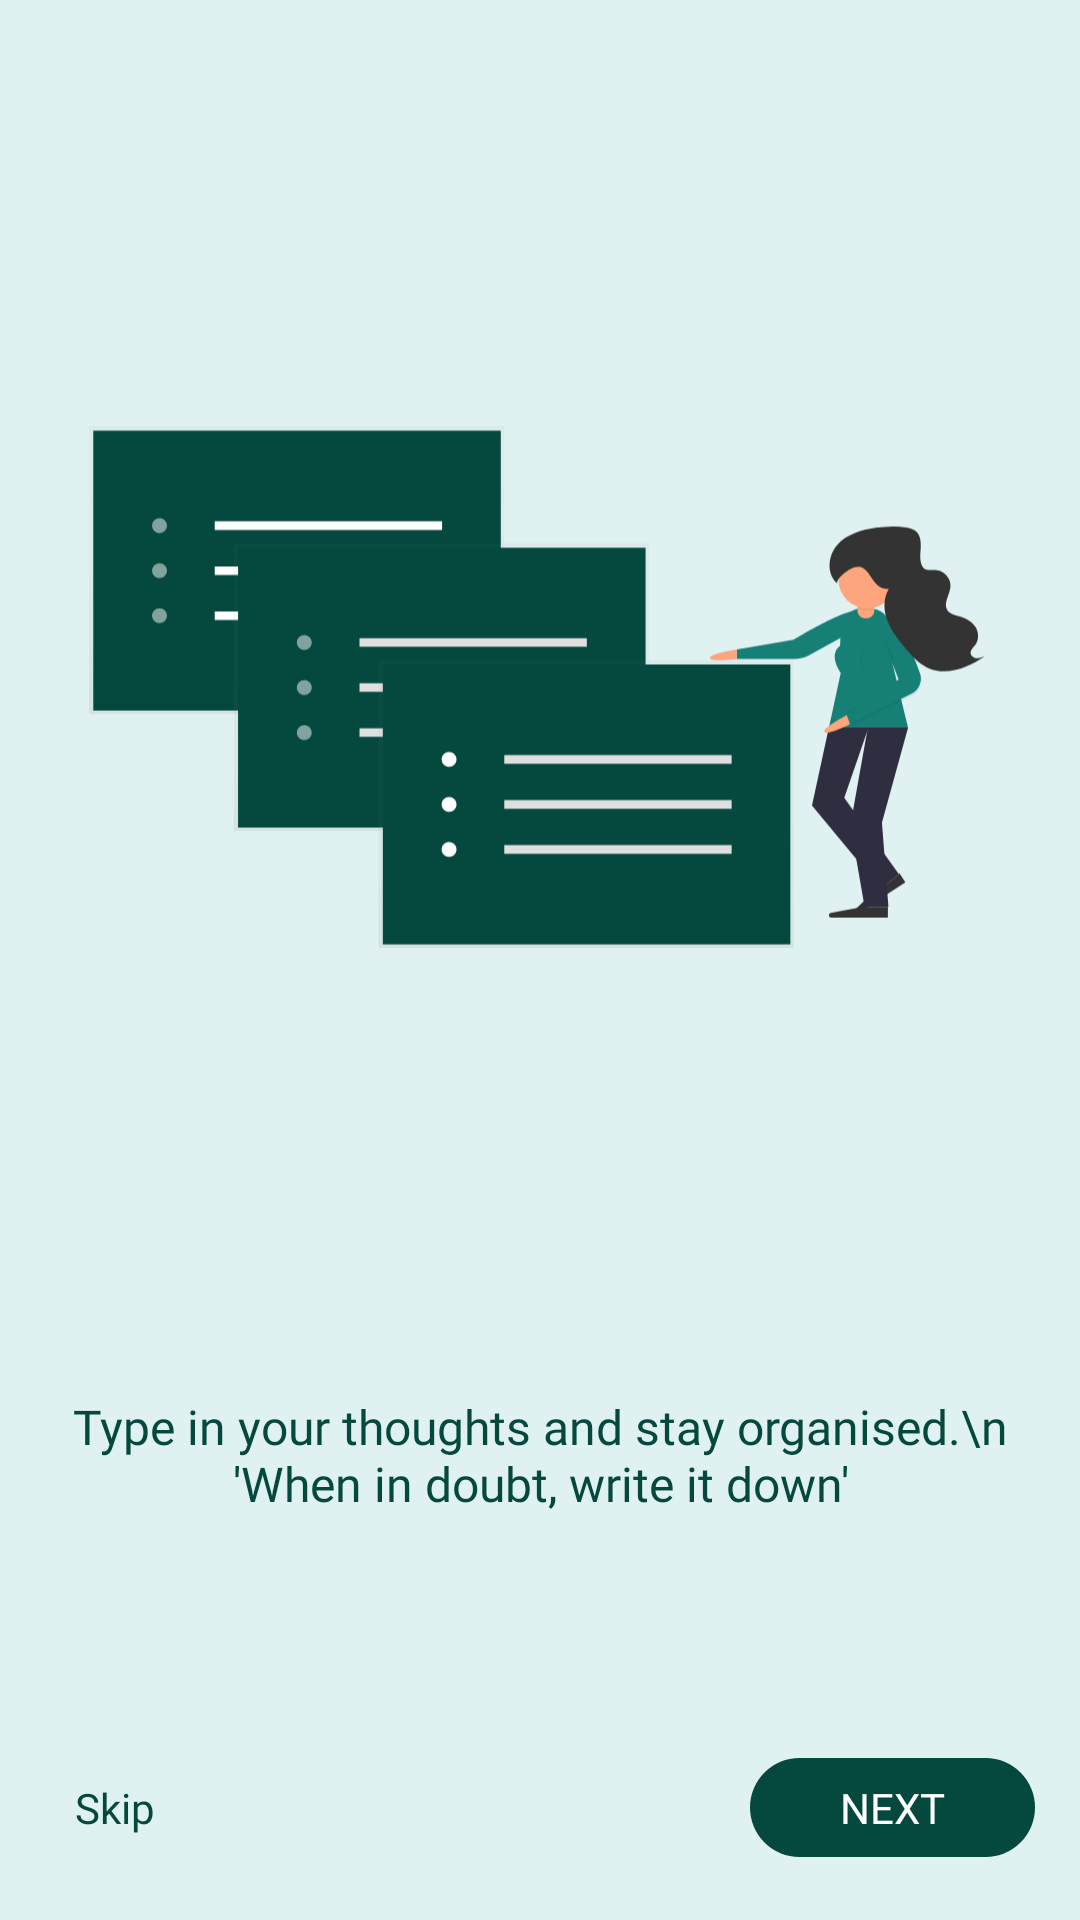

Write the Android layout XML for this screen, with the resource values it uses.
<!-- AndroidManifest.xml: application theme AppTheme -->
<!-- res/layout/fragment_intro1.xml -->
<?xml version="1.0" encoding="utf-8"?>
<androidx.constraintlayout.widget.ConstraintLayout xmlns:android="http://schemas.android.com/apk/res/android"
    xmlns:app="http://schemas.android.com/apk/res-auto"
    xmlns:tools="http://schemas.android.com/tools"
    android:layout_width="match_parent"
    android:layout_height="match_parent"
    android:background="@color/colorBackground"
    >

    <androidx.constraintlayout.widget.Guideline
        android:id="@+id/guideline"
        android:layout_width="wrap_content"
        android:layout_height="wrap_content"
        android:orientation="horizontal"
        app:layout_constraintGuide_begin="8dp"
        app:layout_constraintGuide_percent="0.0" />


    <TextView
        android:id="@+id/tv_skip"
        android:layout_width="wrap_content"
        android:layout_height="wrap_content"
        android:padding="10dp"

        android:layout_marginStart="15dp"
        android:clickable="true"

        android:focusable="true"
        android:text="@string/skip"
        android:fontFamily="@font/opensansregular_semibold"
        android:textColor="@color/colorPrimaryDark"
        android:textSize="14sp"
        app:layout_constraintBaseline_toBaselineOf="@+id/btn_next"
        app:layout_constraintStart_toStartOf="parent" />

    <ImageView
        android:id="@+id/iv_intro_image"
        android:layout_width="300dp"
        android:layout_height="300dp"
        android:layout_marginStart="10dp"
        android:layout_marginTop="30dp"
        android:layout_marginEnd="10dp"

        android:scaleType="fitCenter"
        android:src="@drawable/ic_intro_graphic1"
        app:layout_constraintBottom_toTopOf="@+id/guideline60"
        app:layout_constraintEnd_toEndOf="parent"
        app:layout_constraintHorizontal_bias="0.494"
        app:layout_constraintStart_toStartOf="parent"
        app:layout_constraintTop_toTopOf="parent"
        />

    <androidx.constraintlayout.widget.Guideline
        android:id="@+id/guideline60"
        android:layout_width="wrap_content"
        android:layout_height="wrap_content"
        android:orientation="horizontal"

        app:layout_constraintGuide_begin="428dp" />



    <TextView
        android:id="@+id/tv_static_intro_desc"
        android:layout_width="wrap_content"
        android:layout_height="wrap_content"

        android:fontFamily="@font/opensansregular_semibold"
        android:gravity="center"

        android:paddingStart="20dp"


        android:paddingEnd="20dp"
        android:text="Type in your thoughts and stay organised.\n 'When in doubt, write it down'"
        android:textSize="16sp"
        android:textColor="@color/colorText"

        app:layout_constraintBottom_toTopOf="@+id/guideline80"
        app:layout_constraintEnd_toEndOf="parent"

        app:layout_constraintStart_toStartOf="parent"
        app:layout_constraintTop_toBottomOf="@+id/guideline60"
        app:layout_constraintVertical_bias="0.586" />




    <androidx.constraintlayout.widget.Guideline
        android:id="@+id/guideline80"
        android:layout_width="wrap_content"
        android:layout_height="wrap_content"
        android:orientation="horizontal"

        app:layout_constraintGuide_percent="0.83" />


    <Button
        android:id="@+id/btn_next"
        style="@style/MyButtonStyle"
        android:layout_width="wrap_content"
        android:layout_height="wrap_content"

        android:layout_marginEnd="15dp"

        android:layout_marginBottom="8dp"
        android:background="@drawable/button"
        android:fontFamily="@font/opensansregular_semibold"
        android:gravity="center"
        android:paddingStart="30dp"


        android:paddingEnd="30dp"
        android:minHeight="0dp"


        android:text="@string/next"

        android:textColor="@color/colorButtonText"


        android:textSize="14sp"
        app:layout_constraintBottom_toBottomOf="parent"
        app:layout_constraintEnd_toEndOf="parent"
        app:layout_constraintTop_toTopOf="@+id/guideline80"
        app:layout_constraintVertical_bias="0.808" />
</androidx.constraintlayout.widget.ConstraintLayout>
<!-- resources referenced by this layout -->
<resources>
  <color name="colorBackground">#e0f1f1</color>
  <color name="colorButtonText">#fff</color>
  <color name="colorPrimaryDark">#04483E</color>
  <color name="colorText">#04483E</color>
  <!-- drawable button (drawable-v24) -->
  <?xml version="1.0" encoding="utf-8"?>
  <selector xmlns:android="http://schemas.android.com/apk/res/android"
      >
      <item android:state_enabled="true"
           >
  
  
              <shape>
                  <solid
                      android:color="@color/colorButton"
  
  
                      />
                  <padding
                      android:bottom="7dp"
                      android:right="10dp"
                      android:top="7dp"
                      android:left="10dp"/>
  
  
                  <corners
                      android:radius="50dp"/>
  
              </shape>
  
  
  
  
  
  
      </item>
      <item android:state_enabled="false"
          >
          <shape>
              <solid
                  android:color="@color/colorBackground"
  
                  />
              <padding
                  android:bottom="7dp"
                  android:right="10dp"
                  android:top="7dp"
                  android:left="10dp"/>
  
  
              <corners
                  android:radius="100dp"/>
  
          </shape>
      </item>
  
  
  
  </selector>
  <!-- drawable ic_intro_graphic1: vector/xml drawable (drawable, 10557 chars, omitted) -->
  <string name="next">next</string>
  <string name="skip">Skip</string>
  <style name="MyButtonStyle" parent="@style/Widget.AppCompat.Button.Borderless">
          <item name="android:textAllCaps">true</item>
          <item name="android:textColor">@color/white</item>
          <item name="android:textSize">18sp</item>
  
  
      </style>
  <style name="AppTheme" parent="Theme.AppCompat.Light.DarkActionBar">
          
          <item name="colorPrimary">@color/colorPrimary</item>
          <item name="colorPrimaryVariant">@color/colorPrimaryDark</item>
          <item name="colorOnPrimary">@color/white</item>
          
          <item name="colorSecondary">@color/colorPrimaryDark</item>
          <item name="colorSecondaryVariant">@color/colorPrimaryDark</item>
          <item name="colorOnSecondary">@color/colorPrimaryDark</item>
          
          <item name="android:statusBarColor" tools:targetApi="l">?attr/colorPrimaryVariant</item>
  
          <item name="android:windowAnimationStyle">@null</item>
          <item name="android:itemBackground">@color/colorPrimary</item>
          <item name="android:actionMenuTextColor">@color/white</item>
          <item name="actionMenuTextColor">@color/white</item>
          <item name="android:windowBackground">@color/colorCardBack</item>
          <item name="android:textColor">@color/white</item>
          
      </style>
  <color name="colorButton">#04483E</color>
  <color name="white">#FFFF</color>
  <color name="colorPrimary">#168077</color>
  <color name="colorCardBack">#fff</color>
</resources>
